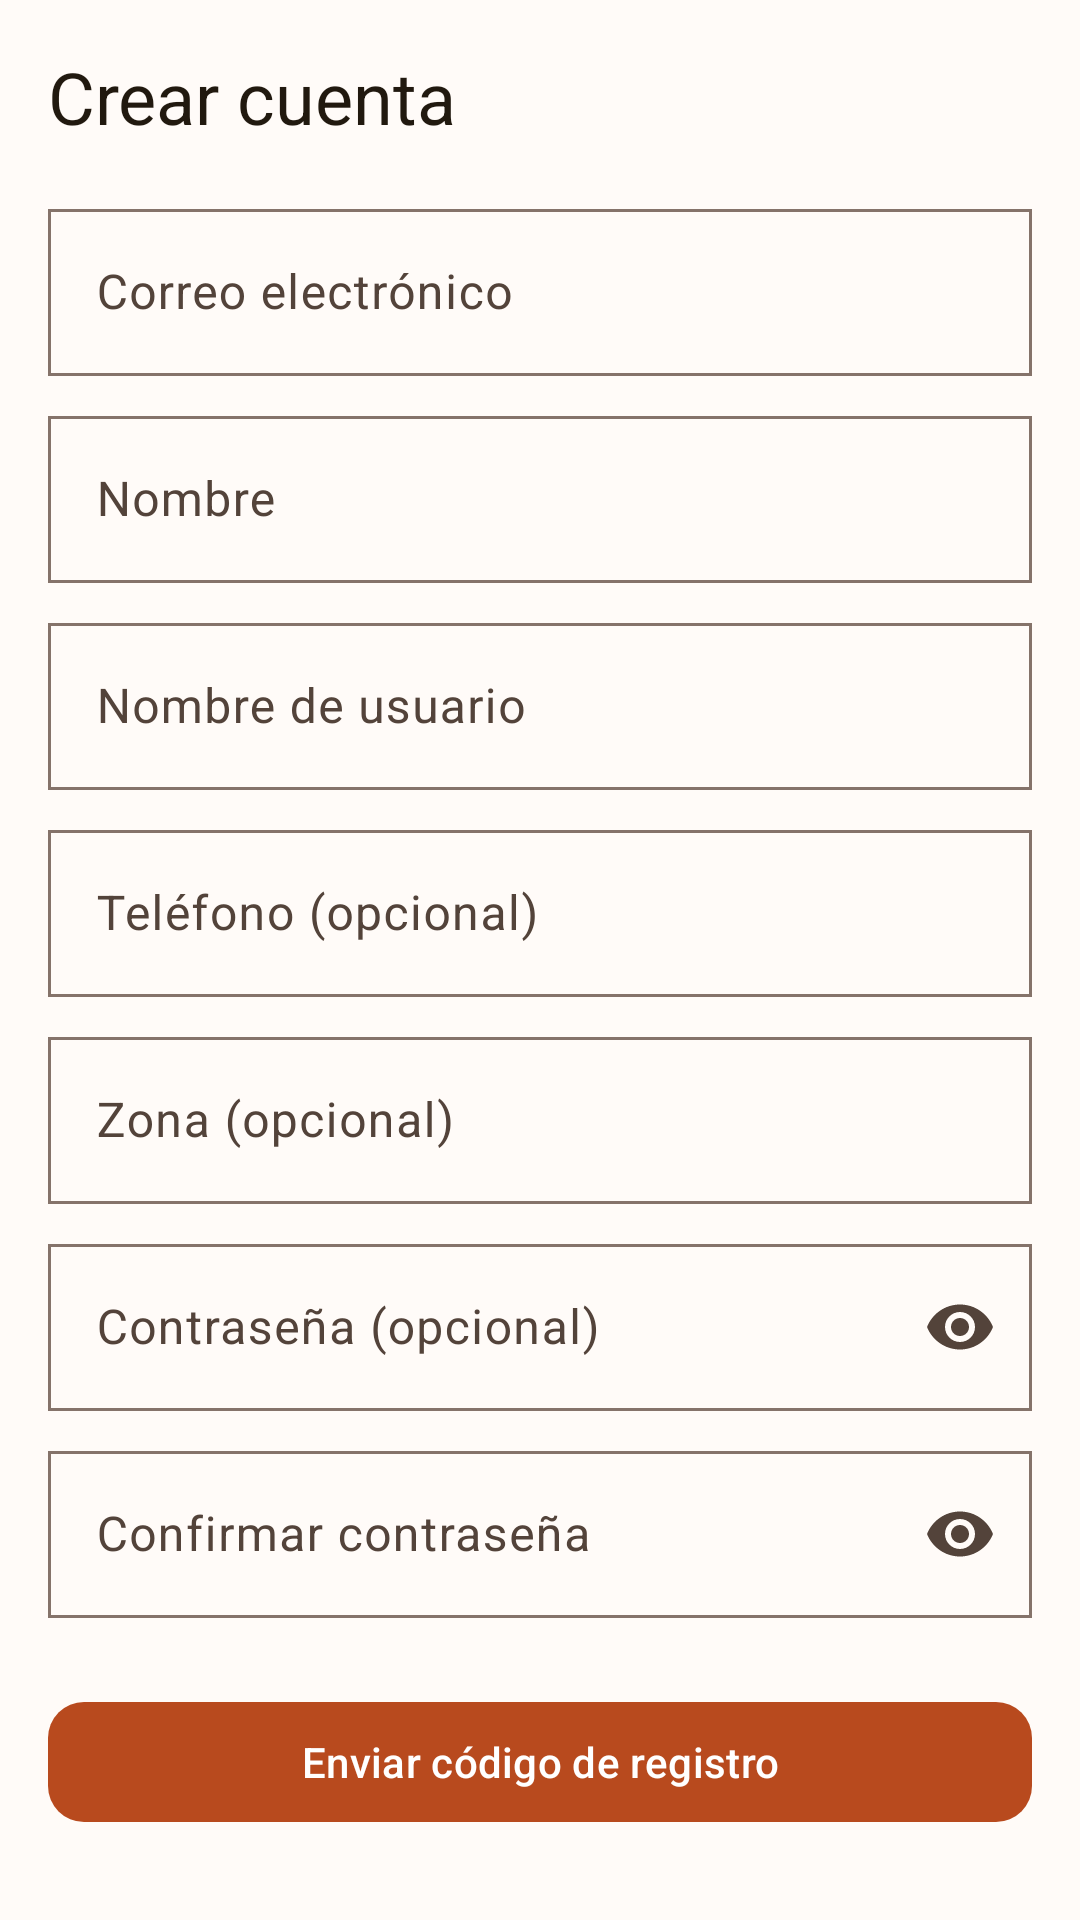

Reconstruct the res/layout file that produces this screen, plus the resources it refers to.
<!-- AndroidManifest.xml: application theme Theme.Ronda -->
<!-- res/layout/fragment_register.xml -->
<?xml version="1.0" encoding="utf-8"?>
<ScrollView xmlns:android="http://schemas.android.com/apk/res/android"
    xmlns:app="http://schemas.android.com/apk/res-auto"
    android:layout_width="match_parent"
    android:layout_height="match_parent"
    android:fillViewport="true">

    <LinearLayout
        android:layout_width="match_parent"
        android:layout_height="wrap_content"
        android:orientation="vertical"
        android:padding="@dimen/spacing_md">

        <TextView
            style="@style/Widget.Ronda.Text.ScreenTitle"
            android:layout_marginBottom="@dimen/spacing_md"
            android:text="Crear cuenta" />

        <com.google.android.material.textfield.TextInputLayout
            android:layout_width="match_parent"
            android:layout_height="wrap_content"
            android:hint="Correo electrónico">

            <com.google.android.material.textfield.TextInputEditText
                android:id="@+id/editRegisterEmail"
                android:layout_width="match_parent"
                android:layout_height="wrap_content"
                android:inputType="textEmailAddress" />
        </com.google.android.material.textfield.TextInputLayout>

        <com.google.android.material.textfield.TextInputLayout
            android:layout_width="match_parent"
            android:layout_height="wrap_content"
            android:layout_marginTop="@dimen/spacing_sm"
            android:hint="Nombre">

            <com.google.android.material.textfield.TextInputEditText
                android:id="@+id/editRegisterName"
                android:layout_width="match_parent"
                android:layout_height="wrap_content"
                android:inputType="textPersonName" />
        </com.google.android.material.textfield.TextInputLayout>

        <com.google.android.material.textfield.TextInputLayout
            android:layout_width="match_parent"
            android:layout_height="wrap_content"
            android:layout_marginTop="@dimen/spacing_sm"
            android:hint="Nombre de usuario">

            <com.google.android.material.textfield.TextInputEditText
                android:id="@+id/editRegisterUsername"
                android:layout_width="match_parent"
                android:layout_height="wrap_content"
                android:inputType="text" />
        </com.google.android.material.textfield.TextInputLayout>

        <com.google.android.material.textfield.TextInputLayout
            android:layout_width="match_parent"
            android:layout_height="wrap_content"
            android:layout_marginTop="@dimen/spacing_sm"
            android:hint="Teléfono (opcional)">

            <com.google.android.material.textfield.TextInputEditText
                android:id="@+id/editRegisterPhone"
                android:layout_width="match_parent"
                android:layout_height="wrap_content"
                android:inputType="phone" />
        </com.google.android.material.textfield.TextInputLayout>

        <com.google.android.material.textfield.TextInputLayout
            android:layout_width="match_parent"
            android:layout_height="wrap_content"
            android:layout_marginTop="@dimen/spacing_sm"
            android:hint="Zona (opcional)">

            <com.google.android.material.textfield.TextInputEditText
                android:id="@+id/editRegisterZone"
                android:layout_width="match_parent"
                android:layout_height="wrap_content"
                android:inputType="textPostalAddress" />
        </com.google.android.material.textfield.TextInputLayout>

        <com.google.android.material.textfield.TextInputLayout
            android:layout_width="match_parent"
            android:layout_height="wrap_content"
            android:layout_marginTop="@dimen/spacing_sm"
            android:hint="Contraseña (opcional)"
            app:endIconMode="password_toggle">

            <com.google.android.material.textfield.TextInputEditText
                android:id="@+id/editRegisterPassword"
                android:layout_width="match_parent"
                android:layout_height="wrap_content"
                android:inputType="textPassword" />
        </com.google.android.material.textfield.TextInputLayout>

        <com.google.android.material.textfield.TextInputLayout
            android:layout_width="match_parent"
            android:layout_height="wrap_content"
            android:layout_marginTop="@dimen/spacing_sm"
            android:hint="Confirmar contraseña"
            app:endIconMode="password_toggle">

            <com.google.android.material.textfield.TextInputEditText
                android:id="@+id/editRegisterPasswordConfirm"
                android:layout_width="match_parent"
                android:layout_height="wrap_content"
                android:inputType="textPassword" />
        </com.google.android.material.textfield.TextInputLayout>

        <com.google.android.material.button.MaterialButton
            android:id="@+id/buttonRequestRegistrationOtp"
            android:layout_width="match_parent"
            android:layout_height="wrap_content"
            android:layout_marginTop="@dimen/spacing_lg"
            android:text="Enviar código de registro" />

    </LinearLayout>
</ScrollView>
<!-- resources referenced by this layout -->
<resources>
  <dimen name="spacing_lg">24dp</dimen>
  <dimen name="spacing_md">16dp</dimen>
  <dimen name="spacing_sm">8dp</dimen>
  <style name="Widget.Ronda.Text.ScreenTitle" parent="">
          <item name="android:layout_width">match_parent</item>
          <item name="android:layout_height">wrap_content</item>
          <item name="android:textAppearance">@style/TextAppearance.Material3.HeadlineSmall</item>
          <item name="android:textColor">?attr/colorOnSurface</item>
      </style>
  <style name="Theme.Ronda" parent="Base.Theme.Ronda" />
  <color name="md_theme_light_primary">#B84A1E</color>
  <color name="md_theme_light_onPrimary">#FFFFFF</color>
  <color name="md_theme_light_primaryContainer">#FFDBC9</color>
  <color name="md_theme_light_onPrimaryContainer">#3A0D00</color>
  <color name="md_theme_light_secondary">#77574A</color>
  <color name="md_theme_light_onSecondary">#FFFFFF</color>
  <color name="md_theme_light_secondaryContainer">#F6DDD1</color>
  <color name="md_theme_light_onSecondaryContainer">#2C160C</color>
  <color name="md_theme_light_background">#FFFBF8</color>
  <color name="md_theme_light_onBackground">#21190F</color>
  <color name="md_theme_light_surface">#FFFBF8</color>
  <color name="md_theme_light_onSurface">#21190F</color>
  <color name="md_theme_light_surfaceVariant">#F5DED3</color>
  <color name="md_theme_light_onSurfaceVariant">#53433A</color>
  <color name="md_theme_light_outline">#85736A</color>
  <color name="md_theme_light_outlineVariant">#E4D0C5</color>
  <color name="md_theme_light_error">#BA1A1A</color>
  <color name="md_theme_light_onError">#FFFFFF</color>
  <color name="md_theme_light_errorContainer">#FFDAD6</color>
  <color name="md_theme_light_onErrorContainer">#410002</color>
  <style name="Widget.Ronda.Button" parent="Widget.Material3.Button">
          <item name="cornerRadius">@dimen/corner_radius_button</item>
          <item name="android:insetTop">@dimen/spacing_xs</item>
          <item name="android:insetBottom">@dimen/spacing_xs</item>
          <item name="elevation">0dp</item>
          <item name="android:stateListAnimator">@null</item>
      </style>
  <style name="Widget.Ronda.Button.Outlined" parent="Widget.Material3.Button.OutlinedButton">
          <item name="cornerRadius">@dimen/corner_radius_button</item>
          <item name="android:insetTop">@dimen/spacing_xs</item>
          <item name="android:insetBottom">@dimen/spacing_xs</item>
          <item name="strokeWidth">@dimen/stroke_width</item>
          <item name="elevation">0dp</item>
          <item name="android:stateListAnimator">@null</item>
      </style>
  <style name="Widget.Ronda.Button.Text" parent="Widget.Material3.Button.TextButton">
          <item name="android:insetTop">@dimen/spacing_xs</item>
          <item name="android:insetBottom">@dimen/spacing_xs</item>
          <item name="elevation">0dp</item>
          <item name="android:stateListAnimator">@null</item>
      </style>
  <style name="Widget.Ronda.TextInputLayout" parent="Widget.Material3.TextInputLayout.OutlinedBox">
          <item name="shapeAppearanceOverlay">@style/ShapeAppearance.Ronda.TextField</item>
          <item name="boxStrokeWidth">@dimen/stroke_width</item>
      </style>
  <style name="Widget.Ronda.BottomNavigation" parent="Widget.Material3.BottomNavigationView">
          <item name="elevation">0dp</item>
          <item name="android:background">?attr/colorSurface</item>
      </style>
  <style name="Widget.Ronda.TabLayout" parent="Widget.Material3.TabLayout">
          <item name="elevation">0dp</item>
          <item name="android:background">?attr/colorSurface</item>
          <item name="tabIndicatorColor">?attr/colorPrimary</item>
      </style>
  <dimen name="corner_radius_button">12dp</dimen>
  <dimen name="spacing_xs">4dp</dimen>
  <style name="ShapeAppearance.Ronda.TextField" parent="">
          <item name="cornerSize">@dimen/corner_radius_field</item>
      </style>
  <dimen name="corner_radius_card">16dp</dimen>
  <dimen name="card_elevation">2dp</dimen>
</resources>
